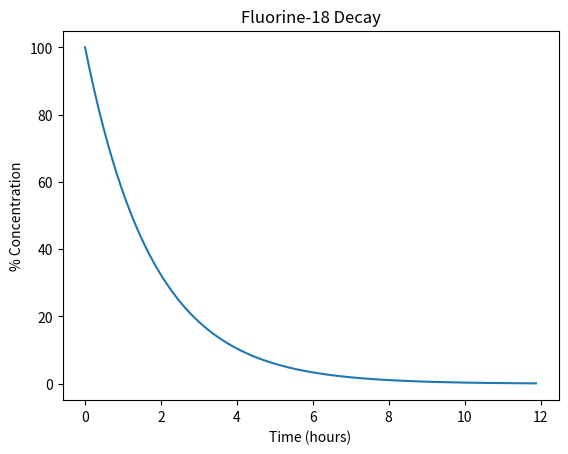

Source code (Python):
"""fluorine-18.ipynb"""

# Cell 01

tf = 12  # final time (hours)
ts = 100  # time steps
dt = tf / ts  # delta time (so updates every 7.2 minutes)

print(f"{tf=:,} {ts=:,} {dt=:.2f}")

# Cell 02

import numpy as np
import pandas as pd

t = np.zeros(ts)
n = np.zeros(ts)

pd.DataFrame({"t": t[:5], "n": n[:5]})

# Cell 03

n[0] = 100
tau = 1.833

pd.DataFrame({"t": t[:5], "n": n[:5]})

# Cell 04

for i in range(ts - 1):
    t[i + 1] = t[i] + dt
    n[i + 1] = n[i] - n[i] / tau * dt

pd.DataFrame({"t": t[:5], "n": n[:5]})

# Cell 05

import matplotlib.pyplot as plt

plt.plot(t, n)
plt.title("Fluorine-18 Decay")
plt.xlabel("Time (hours)")
plt.ylabel("% Concentration")
plt.show()